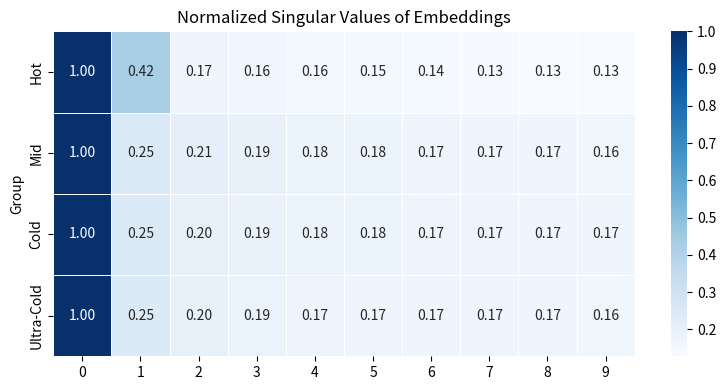

Here is the Python script that generated this plot:
import numpy as np
import seaborn as sns
import matplotlib.pyplot as plt

# 奇异值数据（每组前10个）
data = {
    "Hot": [
        26.604706,
        11.284189,
        4.3937955,
        4.290208,
        4.1915426,
        3.8610313,
        3.8027933,
        3.5572467,
        3.4523094,
        3.3933766,
    ],
    "Mid": [
        17.605576,
        4.4112053,
        3.6281686,
        3.4122198,
        3.1664119,
        3.086927,
        3.0490398,
        3.0112593,
        2.9543078,
        2.8985455,
    ],
    "Cold": [11.77304, 2.963903, 2.3853154, 2.262263, 2.1060252, 2.0650778, 2.0319428, 2.0251844, 1.9964973, 1.9573315],
    "Ultra-Cold": [
        8.76224,
        2.1787047,
        1.7290881,
        1.6317786,
        1.5295507,
        1.4863485,
        1.4812238,
        1.4653237,
        1.4567609,
        1.4288211,
    ],
}

# 归一化：每行除以第一个元素
normalized = []
labels = ["Hot", "Mid", "Cold", "Ultra-Cold"]
for label in labels:
    arr = np.array(data[label])
    norm_arr = arr / arr[0]  # 归一化
    normalized.append(norm_arr)

# 转为 4x10 的 numpy 数组
heatmap_data = np.array(normalized)  # shape: (4, 10)

# 绘图
plt.figure(figsize=(8, 4))  # width=10, height=4（单位：英寸）
ax = sns.heatmap(
    heatmap_data,
    annot=True,  # 显示数值
    fmt=".2f",  # 保留两位小数
    cmap="Blues",  # 蓝色系
    cbar=True,
    yticklabels=labels,
    linewidths=0.5,
    square=False,
)

# 设置坐标轴标签
plt.ylabel("Group")
plt.title("Normalized Singular Values of Embeddings")

# 调整布局
plt.tight_layout()

# 显示或保存
plt.savefig("singular_heatmap.png", dpi=300)
